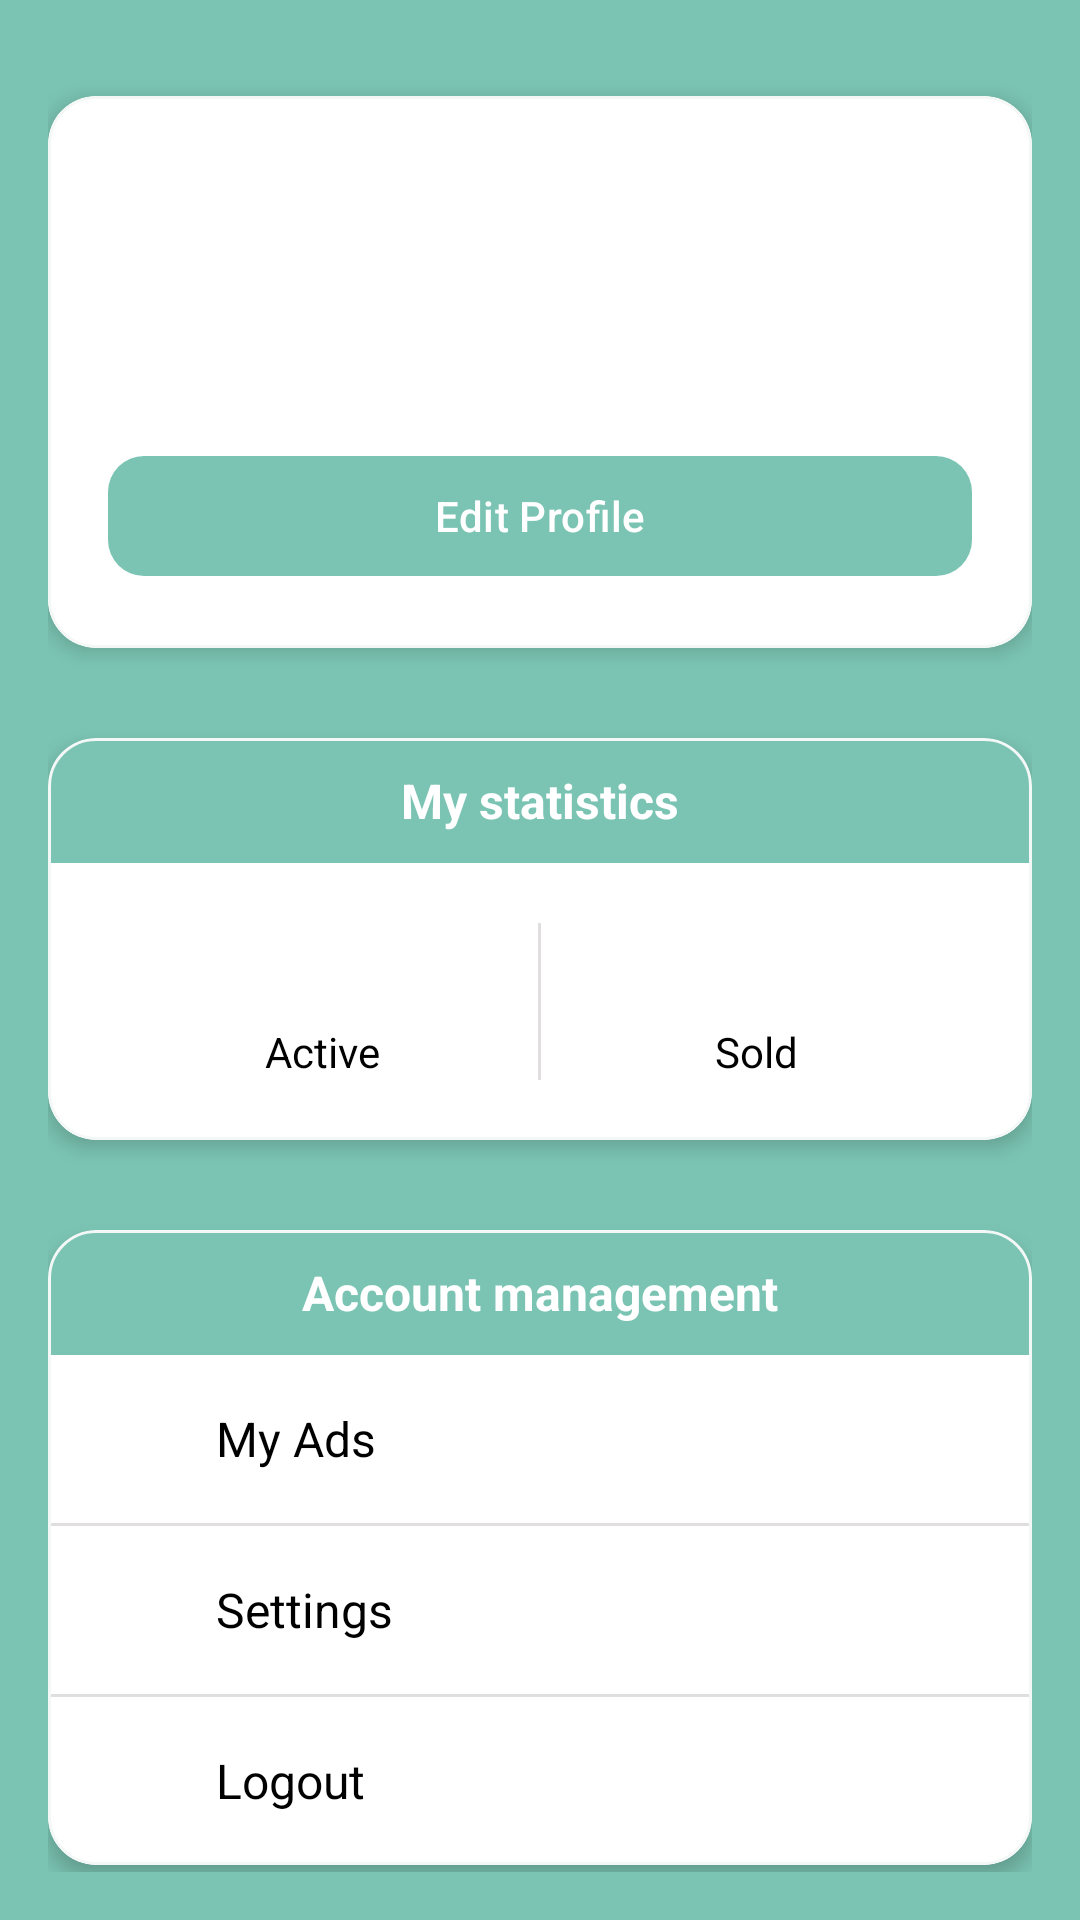

Write the Android layout XML for this screen, with the resource values it uses.
<!-- AndroidManifest.xml: application theme Theme.BuyBoard -->
<!-- res/layout/fragment_profile.xml -->
<?xml version="1.0" encoding="utf-8"?>
<ScrollView xmlns:android="http://schemas.android.com/apk/res/android"
    xmlns:tools="http://schemas.android.com/tools"
    android:layout_width="match_parent"
    android:layout_height="match_parent"
    android:fillViewport="true"
    tools:context=".ui.profile.ProfileFragment">

    <LinearLayout
        android:layout_width="match_parent"
        android:layout_height="wrap_content"
        android:orientation="vertical"
        android:padding="16dp">

        <com.google.android.material.card.MaterialCardView
            style="@style/Profile_CardSurface"
            android:layout_marginTop="16dp"
            android:layout_marginBottom="30dp">

            <LinearLayout
                style="@style/Profile_CardContainer"
                android:padding="20dp">

                <LinearLayout
                    android:layout_width="match_parent"
                    android:layout_height="wrap_content"
                    android:orientation="horizontal"
                    android:layout_marginBottom="16dp">

                    <com.google.android.material.imageview.ShapeableImageView
                        android:id="@+id/profile_avatar"
                        style="@style/Profile_AvatarImage"
                        android:src="@drawable/ic_person" />

                    <LinearLayout
                        android:layout_width="0dp"
                        android:layout_height="wrap_content"
                        android:layout_weight="1"
                        android:orientation="vertical"
                        android:paddingStart="16dp"
                        android:paddingEnd="16dp">

                        <com.google.android.material.textview.MaterialTextView
                            android:id="@+id/profile_name"
                            style="@style/Profile_LoginText"
                            tools:text="Иван Иванов" />

                        <com.google.android.material.textview.MaterialTextView
                            android:id="@+id/profile_email"
                            style="@style/Profile_EmailText"
                            tools:text="ivan@example.com" />

                        <com.google.android.material.textview.MaterialTextView
                            android:id="@+id/profile_member_since"
                            style="@style/Profile_MemberSinceText"
                            tools:text="Зарегистрирован с 2024-09-12" />

                    </LinearLayout>

                </LinearLayout>

                <com.google.android.material.button.MaterialButton
                    android:id="@+id/edit_profile_button"
                    style="@style/Profile_PrimaryButton"
                    android:text="@string/edit_profile" />

            </LinearLayout>

        </com.google.android.material.card.MaterialCardView>

        <com.google.android.material.card.MaterialCardView
            style="@style/Profile_CardSurface"
            android:layout_marginBottom="30dp">

            <LinearLayout
                style="@style/Profile_CardContainer">

                <com.google.android.material.textview.MaterialTextView
                    style="@style/Profile_SectionTitle"
                    android:text="@string/my_statistics" />

                <LinearLayout
                    android:layout_width="match_parent"
                    android:layout_height="wrap_content"
                    android:orientation="horizontal"
                    android:padding="20dp">

                    <LinearLayout
                        style="@style/Profile_StatContainer">

                        <com.google.android.material.textview.MaterialTextView
                            android:id="@+id/active_ads_count"
                            style="@style/Profile_StatNumberText"
                            tools:text="12" />

                        <com.google.android.material.textview.MaterialTextView
                            style="@style/Profile_StatText"
                            android:text="@string/active_ads" />

                    </LinearLayout>

                    <View
                        style="@style/Profile_VerticalSeparator" />

                    <LinearLayout
                        style="@style/Profile_StatContainer">

                        <com.google.android.material.textview.MaterialTextView
                            android:id="@+id/sold_ads_count"
                            style="@style/Profile_StatNumberText"
                            tools:text="47" />

                        <com.google.android.material.textview.MaterialTextView
                            style="@style/Profile_StatText"
                            android:text="@string/sold_ads" />

                    </LinearLayout>

                </LinearLayout>

            </LinearLayout>

        </com.google.android.material.card.MaterialCardView>

        <com.google.android.material.card.MaterialCardView
            style="@style/Profile_CardSurface">

            <LinearLayout
                style="@style/Profile_CardContainer">

                <com.google.android.material.textview.MaterialTextView
                    style="@style/Profile_SectionTitle"
                    android:text="@string/account_management" />

                <LinearLayout
                    android:id="@+id/my_ads_item"
                    style="@style/Profile_ItemContainer">

                    <com.google.android.material.imageview.ShapeableImageView
                        style="@style/Profile_ItemStartImage"
                        android:src="@drawable/ic_ads" />

                    <com.google.android.material.textview.MaterialTextView
                        style="@style/Profile_ItemText"
                        android:text="@string/my_ads" />

                    <com.google.android.material.imageview.ShapeableImageView
                        style="@style/Profile_ItemEndImage"
                        android:src="@drawable/ic_chevron_right" />

                </LinearLayout>

                <View
                    style="@style/Profile_HorizontalSeparator" />

                <LinearLayout
                    android:id="@+id/settings_item"
                    style="@style/Profile_ItemContainer">

                    <com.google.android.material.imageview.ShapeableImageView
                        style="@style/Profile_ItemStartImage"
                        android:src="@drawable/ic_settings" />

                    <com.google.android.material.textview.MaterialTextView
                        style="@style/Profile_ItemText"
                        android:text="@string/settings" />

                    <com.google.android.material.imageview.ShapeableImageView
                        style="@style/Profile_ItemEndImage"
                        android:src="@drawable/ic_chevron_right" />

                </LinearLayout>

                <View
                    style="@style/Profile_HorizontalSeparator" />

                <LinearLayout
                    android:id="@+id/logout_item"
                    style="@style/Profile_ItemContainer">

                    <com.google.android.material.imageview.ShapeableImageView
                        style="@style/Profile_ItemStartImage"
                        android:src="@drawable/ic_logout" />

                    <com.google.android.material.textview.MaterialTextView
                        style="@style/Profile_ItemText"
                        android:text="@string/logout" />

                    <com.google.android.material.imageview.ShapeableImageView
                        style="@style/Profile_ItemEndImage"
                        android:src="@drawable/ic_chevron_right" />

                </LinearLayout>

            </LinearLayout>

        </com.google.android.material.card.MaterialCardView>

    </LinearLayout>

</ScrollView>
<!-- resources referenced by this layout -->
<resources>
  <string name="account_management">Account management</string>
  <string name="active_ads">Active</string>
  <string name="edit_profile">Edit Profile</string>
  <string name="logout">Logout</string>
  <string name="my_ads">My Ads</string>
  <string name="my_statistics">My statistics</string>
  <string name="settings">Settings</string>
  <string name="sold_ads">Sold</string>
  <style name="Profile_AvatarImage">
          <item name="android:layout_width">80dp</item>
          <item name="android:layout_height">80dp</item>
          <item name="android:scaleType">centerCrop</item>
      </style>
  <style name="Profile_CardContainer">
          <item name="android:layout_width">match_parent</item>
          <item name="android:layout_height">wrap_content</item>
          <item name="android:orientation">vertical</item>
      </style>
  <style name="Profile_HorizontalSeparator">
          <item name="android:layout_width">match_parent</item>
          <item name="android:layout_height">1dp</item>
          <item name="android:background">@color/light_gray</item>
      </style>
  <style name="Profile_ItemEndImage">
          <item name="android:layout_width">24dp</item>
          <item name="android:layout_height">24dp</item>
          <item name="android:layout_gravity">center_vertical</item>
          <item name="tint">@color/gray</item>
      </style>
  <style name="Profile_ItemStartImage">
          <item name="android:layout_width">24dp</item>
          <item name="android:layout_height">24dp</item>
          <item name="android:layout_gravity">center_vertical</item>
          <item name="android:layout_marginEnd">16dp</item>
          <item name="tint">@color/black</item>
      </style>
  <style name="Profile_LoginText">
          <item name="android:layout_width">match_parent</item>
          <item name="android:layout_height">wrap_content</item>
          <item name="android:textSize">22sp</item>
          <item name="android:textColor">@color/black</item>
          <item name="android:textStyle">bold</item>
      </style>
  <style name="Profile_PrimaryButton">
          <item name="android:layout_width">match_parent</item>
          <item name="android:layout_height">wrap_content</item>
          <item name="strokeColor">@color/primary_500</item>
          <item name="android:textSize">14sp</item>
          <item name="cornerRadius">12dp</item>
      </style>
  <style name="Profile_StatContainer">
          <item name="android:layout_width">0dp</item>
          <item name="android:layout_height">wrap_content</item>
          <item name="android:orientation">vertical</item>
          <item name="android:layout_weight">1</item>
          <item name="android:gravity">center</item>
      </style>
  <style name="Profile_StatText">
          <item name="android:layout_width">wrap_content</item>
          <item name="android:layout_height">wrap_content</item>
          <item name="android:layout_marginTop">4dp</item>
          <item name="android:textSize">14sp</item>
          <item name="android:textColor">@color/black</item>
      </style>
  <style name="Profile_VerticalSeparator">
          <item name="android:layout_width">1dp</item>
          <item name="android:layout_height">match_parent</item>
          <item name="android:background">@color/light_gray</item>
      </style>
  <style name="Theme.BuyBoard" parent="Base.Theme.BuyBoard" />
  <color name="white">#FFFFFFFF</color>
  <color name="input_background">#F3F7F6</color>
  <color name="black">#FF000000</color>
  <color name="light_gray">#E0DEDE</color>
  <color name="gray">#9E9E9E</color>
  <color name="primary_500">#42AA92</color>
  <color name="primary_300">#7BC4B3</color>
  <color name="primary_700">#339980</color>
  <color name="primary_100">#C6E6DE</color>
</resources>
